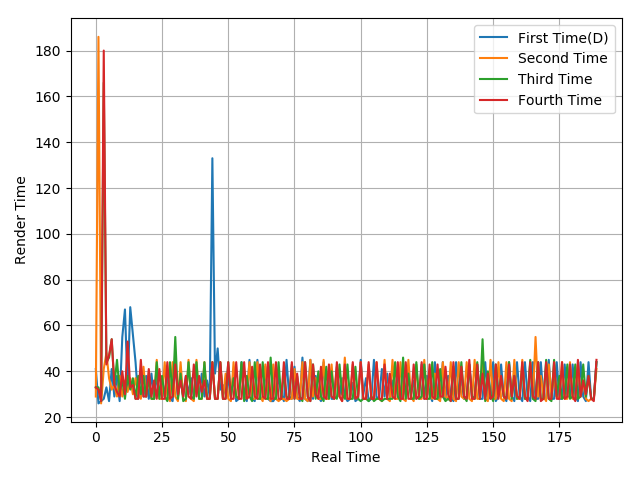

The table this chart was drawn from, first rows:
41, 26, 27, 28, 33, 27, 41, 29, 38, 27, 55, 67, 33, 68, 56, 44, 28, 39, 29, 38, 28, 39, 28, 38
29, 186, 26, 41, 48, 37, 32, 34, 29, 38, 29, 36, 31, 37, 30, 37, 30, 28, 42, 29, 37, 28, 28, 45
33, 33, 27, 166, 44, 46, 54, 34, 45, 31, 36, 28, 38, 32, 37, 28, 38, 30, 38, 29, 37, 28, 28, 44
33, 32, 27, 180, 43, 47, 54, 34, 31, 29, 40, 30, 53, 33, 34, 28, 28, 45, 29, 29, 41, 29, 36, 28
